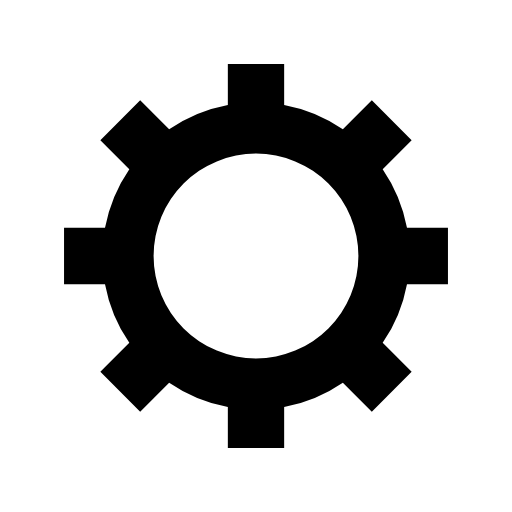
t = 0.00 s
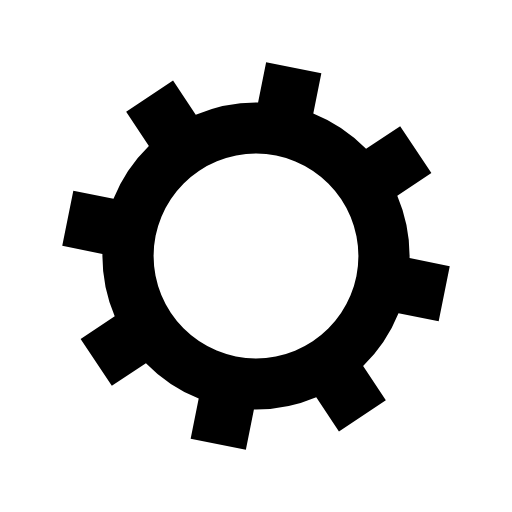
t = 0.04 s
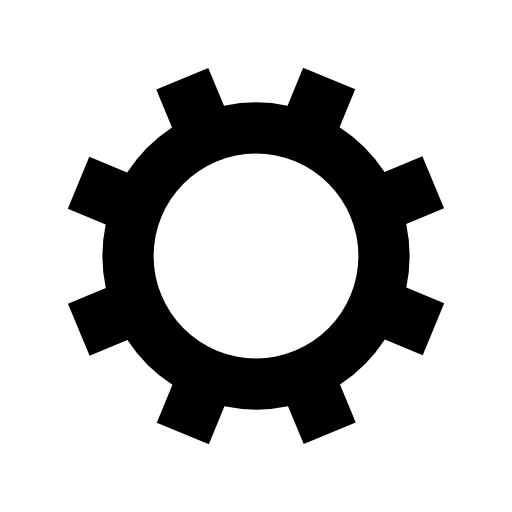
t = 0.08 s
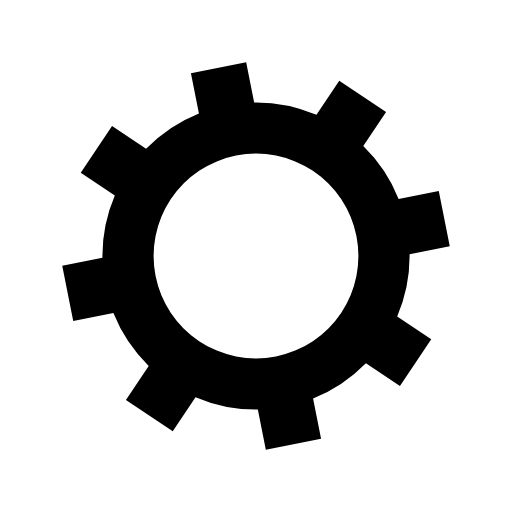
t = 0.13 s

The animated SVG that drew these frames (rendered in a browser with its animation timeline set to each time). Animation: 1 SMIL element (animateTransform=1); one cycle of 0.17 s, repeats indefinitely.

<?xml version="1.0" encoding="utf-8"?>
<svg xmlns="http://www.w3.org/2000/svg" xmlns:xlink="http://www.w3.org/1999/xlink" style="margin: auto; background: none; display: block; shape-rendering: auto; --darkreader-inline-bgimage: initial; --darkreader-inline-bgcolor:#181a1b;" width="100px" height="100px" viewBox="0 0 100 100" preserveAspectRatio="xMidYMid" data-darkreader-inline-bgimage="" data-darkreader-inline-bgcolor="">
<g transform="translate(50 50)">
<g>
<animateTransform attributeName="transform" type="rotate" values="0;45" keyTimes="0;1" dur="0.16666666666666666s" repeatCount="indefinite"></animateTransform><path d="M29.491524206117255 -5.5 L37.491524206117255 -5.5 L37.491524206117255 5.5 L29.491524206117255 5.5 A30 30 0 0 1 24.742744050198738 16.964569457146712 L24.742744050198738 16.964569457146712 L30.399598299691117 22.621423706639092 L22.621423706639096 30.399598299691114 L16.964569457146716 24.742744050198734 A30 30 0 0 1 5.5 29.491524206117255 L5.5 29.491524206117255 L5.5 37.491524206117255 L-5.499999999999997 37.491524206117255 L-5.499999999999997 29.491524206117255 A30 30 0 0 1 -16.964569457146705 24.742744050198738 L-16.964569457146705 24.742744050198738 L-22.621423706639085 30.399598299691117 L-30.399598299691117 22.621423706639092 L-24.742744050198738 16.964569457146712 A30 30 0 0 1 -29.491524206117255 5.500000000000009 L-29.491524206117255 5.500000000000009 L-37.491524206117255 5.50000000000001 L-37.491524206117255 -5.500000000000001 L-29.491524206117255 -5.500000000000002 A30 30 0 0 1 -24.742744050198738 -16.964569457146705 L-24.742744050198738 -16.964569457146705 L-30.399598299691117 -22.621423706639085 L-22.621423706639092 -30.399598299691117 L-16.964569457146712 -24.742744050198738 A30 30 0 0 1 -5.500000000000011 -29.491524206117255 L-5.500000000000011 -29.491524206117255 L-5.500000000000012 -37.491524206117255 L5.499999999999998 -37.491524206117255 L5.5 -29.491524206117255 A30 30 0 0 1 16.964569457146702 -24.74274405019874 L16.964569457146702 -24.74274405019874 L22.62142370663908 -30.39959829969112 L30.399598299691117 -22.6214237066391 L24.742744050198738 -16.964569457146716 A30 30 0 0 1 29.491524206117255 -5.500000000000013 M0 -20A20 20 0 1 0 0 20 A20 20 0 1 0 0 -20" fill="#000000" data-darkreader-inline-fill="" style="--darkreader-inline-fill:#000000;"></path></g></g>
<!-- [ldio] generated by https://loading.io/ --></svg>
